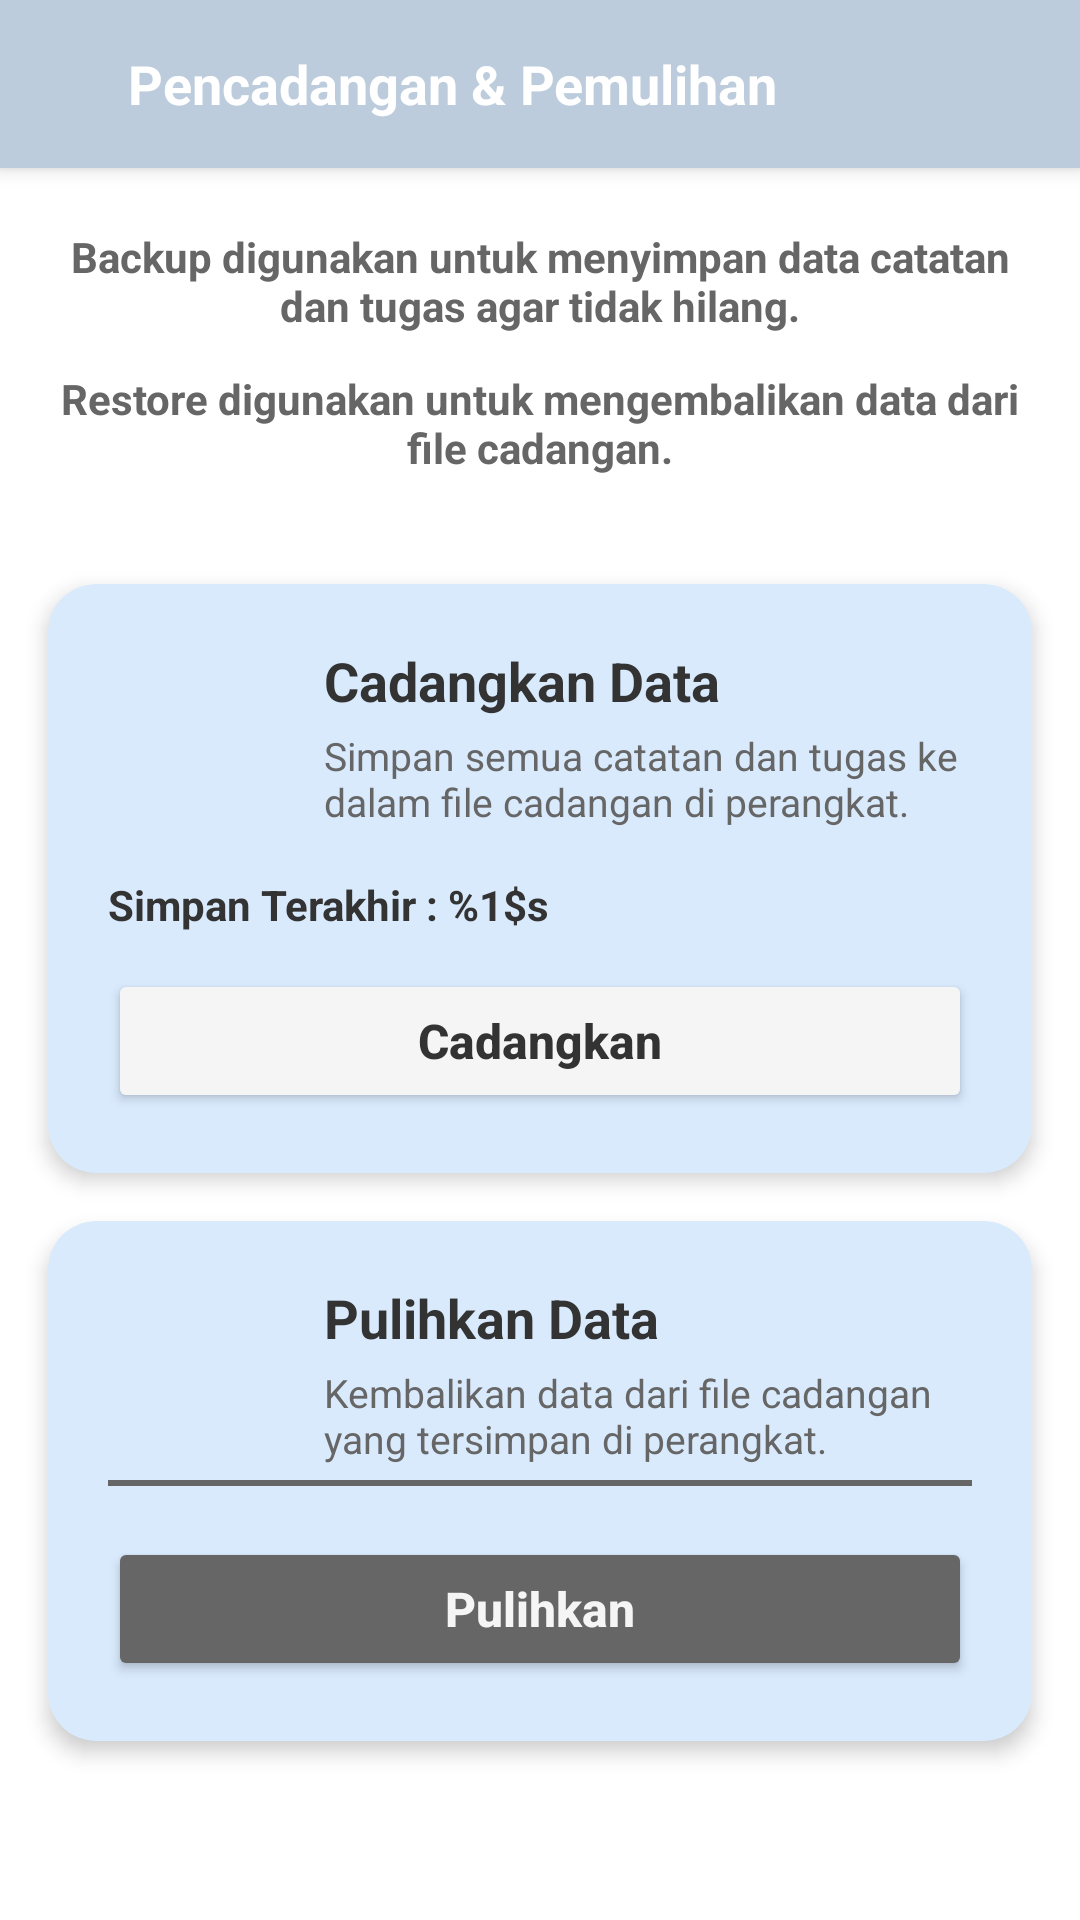

Reconstruct the res/layout file that produces this screen, plus the resources it refers to.
<!-- AndroidManifest.xml: activity theme Theme.AppCompat.Light.NoActionBar -->
<!-- res/layout/activity_backup_restore.xml -->
<?xml version="1.0" encoding="utf-8"?>
<ScrollView xmlns:android="http://schemas.android.com/apk/res/android"
    xmlns:app="http://schemas.android.com/apk/res-auto"
    xmlns:tools="http://schemas.android.com/tools"
    android:layout_width="match_parent"
    android:layout_height="match_parent"
    android:background="@color/background_primary"
    android:fillViewport="true">

    <LinearLayout
        android:layout_width="match_parent"
        android:layout_height="wrap_content"
        android:orientation="vertical">

        <RelativeLayout
            android:layout_width="match_parent"
            android:layout_height="56dp"
            android:background="@color/header_color"
            android:elevation="4dp">

            <ImageView
                android:id="@+id/backButton"
                android:layout_width="48dp"
                android:layout_height="48dp"
                android:layout_marginStart="4dp"
                android:contentDescription="@string/desc_back_button"
                android:padding="12dp"
                app:layout_constraintBottom_toBottomOf="parent"
                app:layout_constraintStart_toStartOf="parent"
                app:layout_constraintTop_toTopOf="parent"
                app:tint="@color/text_on_header"
                app:srcCompat="@drawable/ic_panah" />

            <TextView
                android:layout_width="wrap_content"
                android:layout_height="wrap_content"
                android:layout_centerInParent="true"
                android:layout_marginEnd="45dp"
                android:layout_toStartOf="@id/btnBackupIcon"
                android:text="@string/title_backup_restore"
                android:textAlignment="center"
                android:textColor="@color/text_on_header"
                android:textSize="18sp"
                android:textStyle="bold" />

            <ImageButton
                android:id="@+id/btnBackupIcon"
                android:layout_width="48dp"
                android:layout_height="48dp"
                android:layout_alignParentEnd="true"
                android:layout_centerVertical="true"
                android:layout_marginEnd="8dp"
                android:background="?attr/selectableItemBackgroundBorderless"
                android:contentDescription="@string/desc_action"
                android:scaleType="fitCenter"
                android:src="@drawable/ic_backup1" />

        </RelativeLayout>

        <LinearLayout
            android:layout_width="match_parent"
            android:layout_height="wrap_content"
            android:background="@color/background_primary"
            android:orientation="vertical"
            android:padding="20dp">

            <TextView
                android:layout_width="match_parent"
                android:layout_height="wrap_content"
                android:gravity="center"
                android:text="@string/desc_backup_info"
                android:textColor="@color/text_secondary"
                android:textSize="14sp"
                android:textStyle="bold" />

            <TextView
                android:layout_width="match_parent"
                android:layout_height="wrap_content"
                android:layout_marginTop="12dp"
                android:gravity="center"
                android:text="@string/desc_restore_info"
                android:textColor="@color/text_secondary"
                android:textSize="14sp"
                android:textStyle="bold" />

        </LinearLayout>

        <androidx.cardview.widget.CardView
            android:layout_width="match_parent"
            android:layout_height="wrap_content"
            android:layout_margin="16dp"
            app:cardBackgroundColor="@color/card_color"
            app:cardCornerRadius="16dp"
            app:cardElevation="4dp">

            <LinearLayout
                android:layout_width="match_parent"
                android:layout_height="wrap_content"
                android:orientation="vertical"
                android:padding="20dp">

                <LinearLayout
                    android:layout_width="match_parent"
                    android:layout_height="wrap_content"
                    android:gravity="center_vertical"
                    android:orientation="horizontal">

                    <ImageView
                        android:layout_width="56dp"
                        android:layout_height="56dp"
                        android:contentDescription="@string/desc_download_icon"
                        android:src="@drawable/ic_download"/>

                    <LinearLayout
                        android:layout_width="0dp"
                        android:layout_height="wrap_content"
                        android:layout_marginStart="16dp"
                        android:layout_weight="1"
                        android:orientation="vertical">

                        <TextView
                            android:layout_width="wrap_content"
                            android:layout_height="wrap_content"
                            android:text="@string/label_backup_data"
                            android:textColor="@color/text_primary"
                            android:textSize="18sp"
                            android:textStyle="bold" />

                        <TextView
                            android:layout_width="wrap_content"
                            android:layout_height="wrap_content"
                            android:layout_marginTop="4dp"
                            android:text="@string/desc_backup_data"
                            android:textColor="@color/text_secondary"
                            android:textSize="13sp" />

                    </LinearLayout>

                </LinearLayout>

                <TextView
                    android:id="@+id/tvSimpanTerakhir"
                    android:layout_width="wrap_content"
                    android:layout_height="wrap_content"
                    android:layout_marginTop="16dp"
                    android:text="@string/last_backup_prefix"
                    android:textColor="@color/text_primary"
                    android:textSize="14sp"
                    android:textStyle="bold"
                    tools:text="Simpan Terakhir : Belum Ada" />

                <Button
                    android:id="@+id/btnCadangkan"
                    android:layout_width="match_parent"
                    android:layout_height="48dp"
                    android:layout_marginTop="12dp"
                    android:text="@string/btn_backup"
                    android:textAllCaps="false"
                    android:textColor="@color/text_primary"
                    android:textSize="16sp"
                    android:backgroundTint="@color/background_secondary"
                    android:textStyle="bold" />

                <ProgressBar
                    android:id="@+id/progressBackup"
                    style="?android:attr/progressBarStyleHorizontal"
                    android:layout_width="match_parent"
                    android:layout_height="wrap_content"
                    android:layout_marginTop="12dp"
                    android:visibility="gone"
                    tools:visibility="visible" />

            </LinearLayout>

        </androidx.cardview.widget.CardView>

        <androidx.cardview.widget.CardView
            android:layout_width="match_parent"
            android:layout_height="wrap_content"
            android:layout_marginStart="16dp"
            android:layout_marginEnd="16dp"
            android:layout_marginBottom="16dp"
            app:cardBackgroundColor="@color/card_color"
            app:cardCornerRadius="16dp"
            app:cardElevation="4dp">

            <LinearLayout
                android:layout_width="match_parent"
                android:layout_height="wrap_content"
                android:orientation="vertical"
                android:padding="20dp">

                <LinearLayout
                    android:layout_width="match_parent"
                    android:layout_height="wrap_content"
                    android:gravity="center_vertical"
                    android:orientation="horizontal">

                    <ImageView
                        android:layout_width="56dp"
                        android:layout_height="56dp"
                        android:contentDescription="@string/desc_upload_icon"
                        android:src="@drawable/ic_upload"/>

                    <LinearLayout
                        android:layout_width="0dp"
                        android:layout_height="wrap_content"
                        android:layout_marginStart="16dp"
                        android:layout_weight="1"
                        android:orientation="vertical">

                        <TextView
                            android:layout_width="wrap_content"
                            android:layout_height="wrap_content"
                            android:text="@string/label_restore_data"
                            android:textColor="@color/text_primary"
                            android:textSize="18sp"
                            android:textStyle="bold" />

                        <TextView
                            android:layout_width="wrap_content"
                            android:layout_height="wrap_content"
                            android:layout_marginTop="4dp"
                            android:text="@string/desc_restore_data"
                            android:textColor="@color/text_secondary"
                            android:textSize="13sp" />

                    </LinearLayout>

                </LinearLayout>

                <TextView
                    android:id="@+id/tvWarningRestore"
                    android:layout_width="match_parent"
                    android:layout_height="wrap_content"
                    android:layout_marginTop="16dp"
                    android:text="@string/warning_restore"
                    android:textColor="@color/color_danger"
                    android:textSize="13sp"
                    android:textStyle="bold"
                    android:visibility="gone"
                    tools:visibility="visible" />

                <View
                    android:layout_width="match_parent"
                    android:layout_height="2dp"
                    android:layout_marginVertical="5dp"
                    android:background="@color/text_secondary"/>

                <Button
                    android:id="@+id/btnPulihkan"
                    android:layout_width="match_parent"
                    android:layout_height="48dp"
                    android:layout_marginTop="12dp"
                    android:text="@string/btn_restore"
                    android:textAllCaps="false"
                    android:textColor="@color/background_secondary"
                    android:textSize="16sp"
                    android:backgroundTint="@color/text_secondary"
                    android:textStyle="bold" />

            </LinearLayout>

        </androidx.cardview.widget.CardView>

    </LinearLayout>

</ScrollView>
<!-- resources referenced by this layout -->
<resources>
  <color name="background_primary">#FFFFFF</color>
  <color name="background_secondary">#F5F5F5</color>
  <color name="card_color">#D9EAFD</color>
  <color name="color_danger">#f87171</color>
  <color name="header_color">#BCCCDC</color>
  <color name="text_on_header">#FFFFFF</color>
  <color name="text_primary">#333333</color>
  <color name="text_secondary">#666666</color>
  <string name="btn_backup">Cadangkan</string>
  <string name="btn_restore">Pulihkan</string>
  <string name="desc_action">Aksi</string>
  <string name="desc_back_button">Tombol Kembali</string>
  <string name="desc_backup_data">Simpan semua catatan dan tugas ke dalam file cadangan di perangkat.</string>
  <string name="desc_backup_info">Backup digunakan untuk menyimpan data catatan dan tugas agar tidak hilang.</string>
  <string name="desc_download_icon">Ikon Unduh</string>
  <string name="desc_restore_data">Kembalikan data dari file cadangan yang tersimpan di perangkat.</string>
  <string name="desc_restore_info">Restore digunakan untuk mengembalikan data dari file cadangan.</string>
  <string name="desc_upload_icon">Ikon Unggah</string>
  <string name="label_backup_data">Cadangkan Data</string>
  <string name="label_restore_data">Pulihkan Data</string>
  <string name="last_backup_prefix">Simpan Terakhir : %1$s</string>
  <string name="title_backup_restore">Pencadangan &amp; Pemulihan</string>
  <string name="warning_restore">Data saat ini akan diganti oleh data dari Cadangan</string>
</resources>
